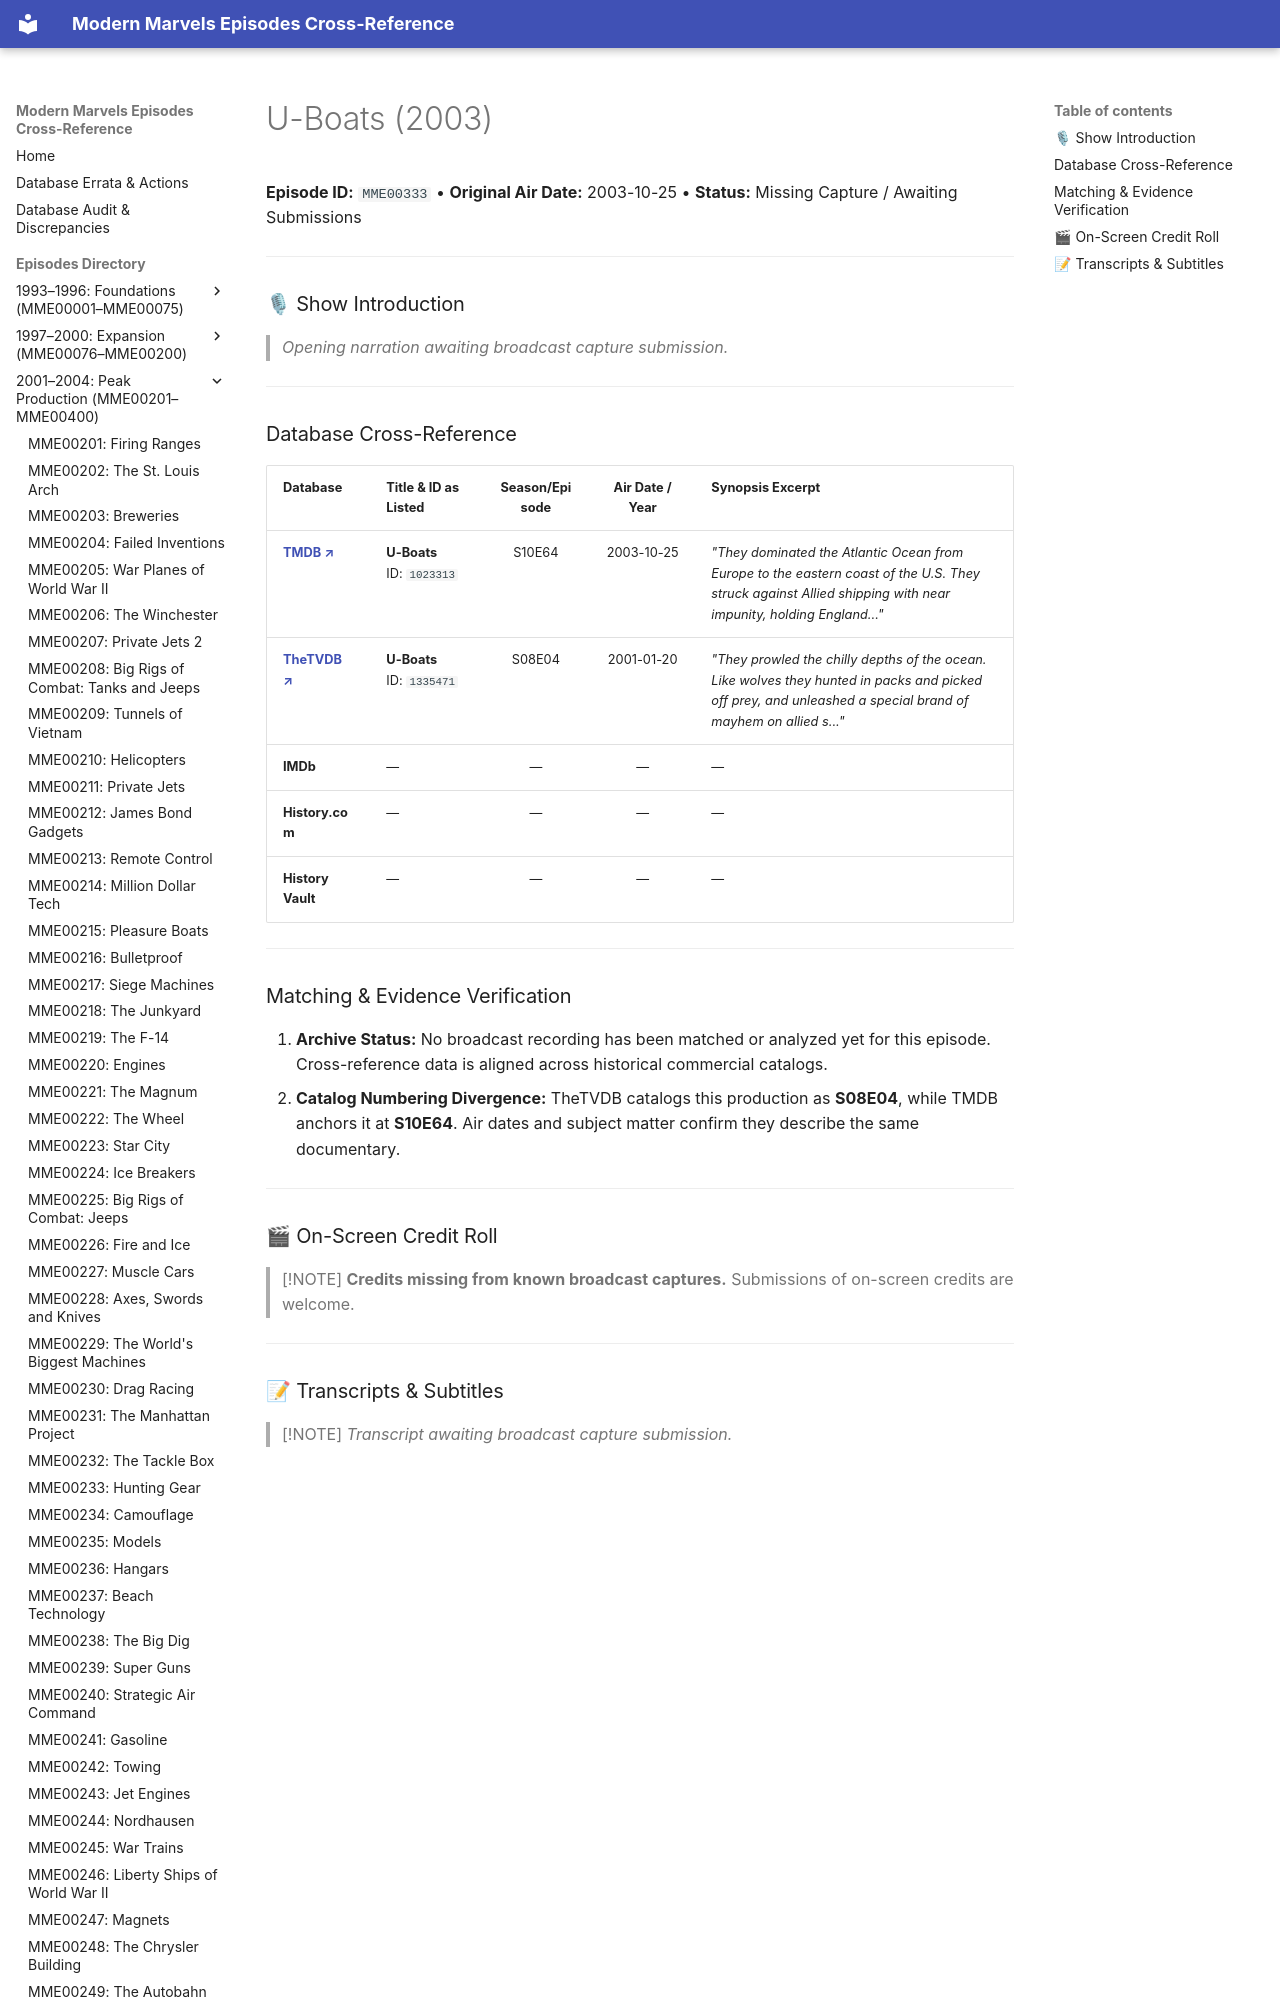

repository: ModernMarvelsFan/ModernMarvels · page: episodes/MME00333/index.html · generator: mkdocs

# U-Boats (2003)

**Episode ID:** `MME00333` • **Original Air Date:** 2003-10-25 • **Status:** Missing Capture / Awaiting Submissions

---

### 🎙 Show Introduction

> *Opening narration awaiting broadcast capture submission.*

---
